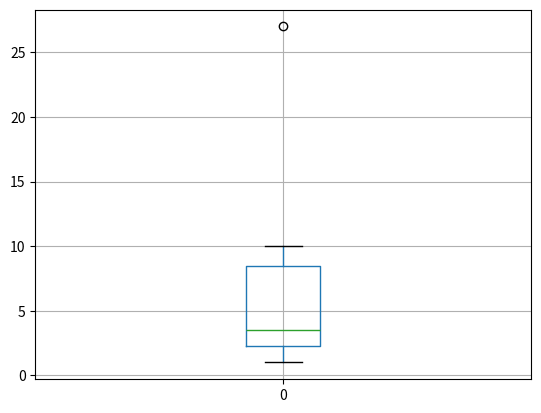

Write Python code to recreate this figure.
import numpy as np
import pandas as pd
import matplotlib.pyplot as plt

df=pd.DataFrame(np.array([1, 2, 3, 4, 10, 27]))
print('Q1= ',df.quantile(0.25))
print('Q2= ',df.quantile(0.5))
print('Q3= ',df.quantile(0.75))


df.boxplot()
plt.show()